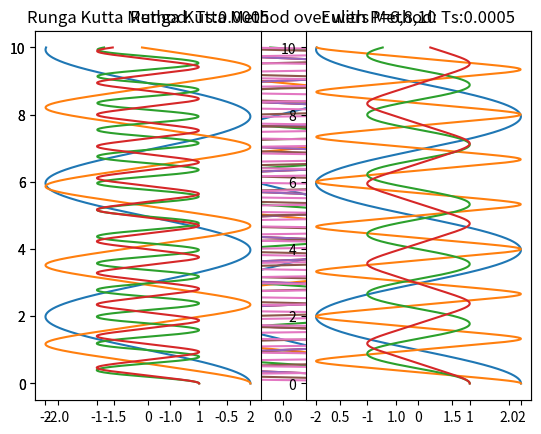

Source code (Python):
# -*- coding: utf-8 -*-
"""
Created on Thu Oct 24 16:49:31 2019

[redacted]
"""
import numpy as np
import matplotlib.pyplot as plt


def rkfunc(x_int, v_int, h, P):
    k = 5
    m = 1
    x_array = []
    v_array = []
    #create initial steps
    xnew = x_int
    vnew = v_int
    time = np.arange(0,10, 0.0001)
    for t in time:
        #calculate half steps
        v_half = vnew + (-k*(h/2)*(xnew**(P-1)))/m
        x_half = xnew + vnew*(h/2)
        #update x and v values
        vnew = vnew + ((-k*(h/2)*(x_half**(P-1)))/m)
        xnew = xnew + h*(v_half)
        #append to arrays
        v_array.append(vnew)
        x_array.append(xnew)
    return v_array, x_array, time


testv, testx, testt = rkfunc(1,0.5,0.0001, 4)    
plt.plot(testx, testt)
plt.title('Runga Kutta Method First Plot')
plt.show()

#to vary P we can find:

test1, test11, test111 = rkfunc(2, 0, 0.0001, 2)
test2, test22, test222 = rkfunc(2, 0, 0.0001, 4)
test3, test33, test333 = rkfunc(2, 0, 0.0001, 6)
test4, test44, test444 = rkfunc(2, 0, 0.0001, 8)
test5, test55, test555 = rkfunc(2, 0, 0.0001, 10)


plt.plot(test11, test111)
plt.plot(test22, test222)
plt.plot(test33, test333)
plt.title('Runga Kutta Method over with P=2,4,6')
plt.show()
plt.plot(test33, test333)
plt.plot(test44, test444)
plt.plot(test55, test555)
plt.title('Runga Kutta Method over with P=6,8,10')
plt.show()
"""
P = np.arange(2,12, 2)
for p in P:
    t, tt, ttt = rkfunc(2, 0, 0.0001, p)
    plt.plot(tt, ttt)

plt.show()
"""

#Now compare the two methods:

def func(x_int, v_int, h,P):
    k = 0.5
    m = 1
    x_array = []
    v_array = []
    
    #create initial step
    xnew = x_int
    vnew = v_int
    time = np.arange(0,10,0.0001)
    for t in time:
        #update values
        vnew = vnew + (-k*h*(xnew**(P-1)))/m
        xnew = xnew + vnew*h
        #append to arrays
        v_array.append(vnew)
        x_array.append(xnew)
    return v_array, x_array, time


testa, testaa, testaaa = rkfunc(2, 0, 0.0001, 2)
testb, testbb, testbbb = rkfunc(2, 0, 0.0001, 4)
testc, testcc, testccc = rkfunc(2, 0, 0.0001, 6)
testd, testdd, testddd = rkfunc(2, 0, 0.0001, 8)
teste, testee, testeee = rkfunc(2, 0, 0.0001, 10)

plt.subplot(121)
plt.plot(test11, test111)
plt.plot(test22, test222)
#plt.plot(test33, test333)
plt.title('Runga Kutta Method: Ts:0.0001')
plt.subplot(122)
plt.plot(testaa, testaaa)
#plt.plot(testbb, testbbb)
plt.plot(testcc, testccc)
plt.title('Eulers Method: Ts: 0.0001')

plt.show()

#Changing step sizes
test1, test11, test111 = rkfunc(1, 0, 0.0005, 2)
test2, test22, test222 = rkfunc(1, 0, 0.0005, 4)
test3, test33, test333 = rkfunc(1, 0, 0.0005, 6)
test4, test44, test444 = rkfunc(1, 0, 0.0005, 8)
test5, test55, test555 = rkfunc(1, 0, 0.0005, 10)

testa, testaa, testaaa = func(1, 0, 0.0005, 2)
testb, testbb, testbbb = func(1, 0, 0.0005, 4)
testc, testcc, testccc = func(1, 0, 0.0005, 6)
testd, testdd, testddd = func(1, 0, 0.0005, 8)
teste, testee, testeee = func(1, 0, 0.0005, 10)

plt.subplot(121)
plt.plot(test11, test111)
plt.plot(test22, test222)
#plt.plot(test33, test333)
plt.title('Runga Kutta Method: Ts:0.0005')
plt.subplot(122)
plt.plot(testaa, testaaa)
#plt.plot(testbb, testbbb)
plt.plot(testcc, testccc)
plt.title('Eulers Method: Ts:0.0005')


